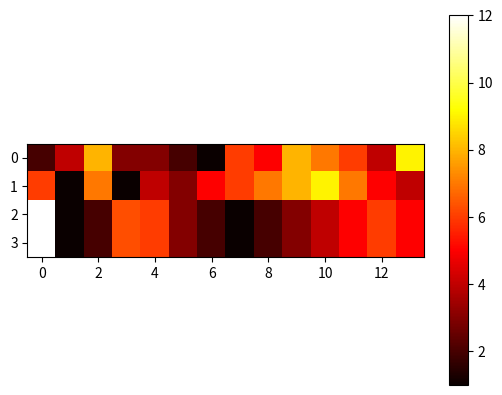

Generate this figure with matplotlib: (Note: this script raises an exception after producing the figure.)
import matplotlib.pyplot as plt

temp = [2,4,8,3,3,2,1,6,5,8,7,6,4,9],[6,1,7,1,4,3,5,6,7,8,9,7,5,4],[12,1,2,6.3,6,3,2,1,2,3,4,5,6,5],[12,1,2,6.3,6,3,2,1,2,3,4,5,6,5]
#   [1.5,1,1,1]
#    [6,1,2,1]
#    [12,1,2,1]
my_dpi=96
plt.imshow(temp, cmap='hot') #Create image with scale colors
plt.colorbar() #Draw color bar
#plt.figure(figsize=(800/my_dpi, 800/my_dpi), dpi=my_dpi)
#plt.figure(figsize=(10, 10))  # Don't create a humongous figure
plt.savefig('static/images/imagen.png',dpi=my_dpi)
#plt.show()  #Show image